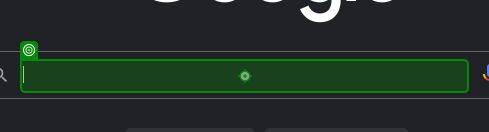
Task: Open Google.com
Type "Egypt Coronavirus Worldometer" and press enter or click the search button.
Click on the first result.
Copy the number of coronavirus cases, deaths, and recovered manually.
Save the information in a notepad file.
Workflow: Main

Step 1: type "Egypt Coronavirus Worldometer"

Step 2: click on 'Google Search' (no picture)

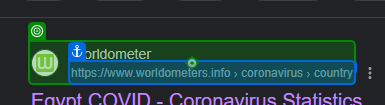
Step 3: click

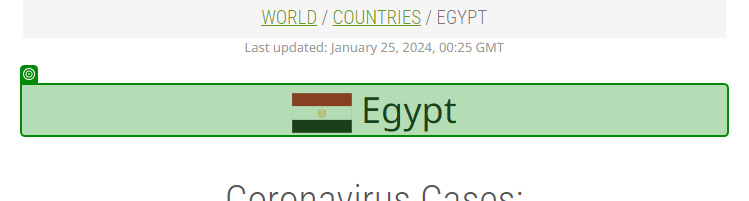
Step 4: get-text

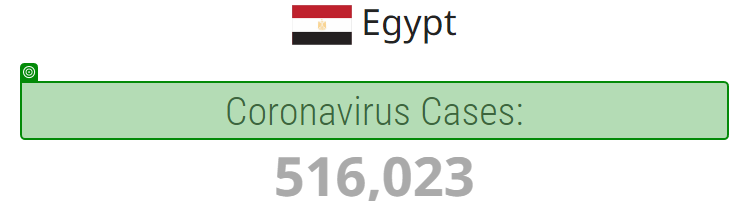
Step 5: get-text

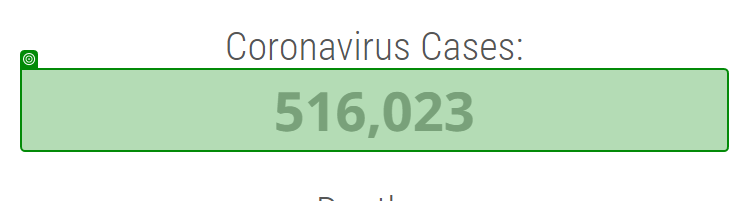
Step 6: get-text

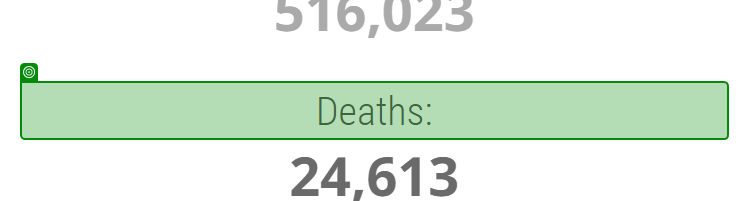
Step 7: get-text

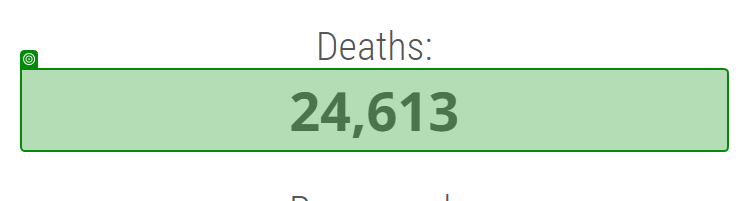
Step 8: get-text

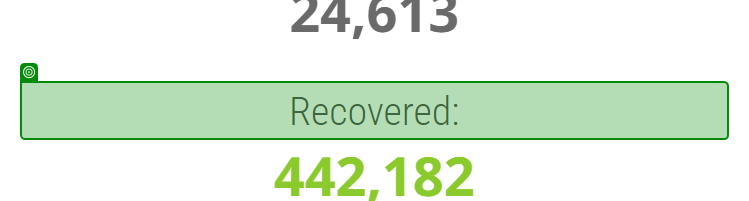
Step 9: get-text

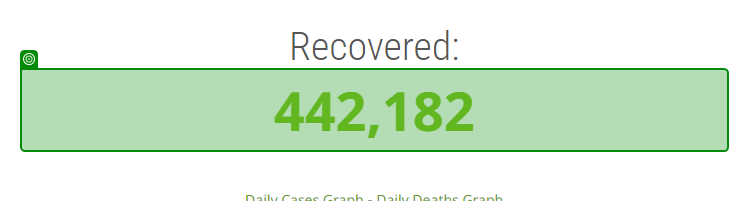
Step 10: get-text

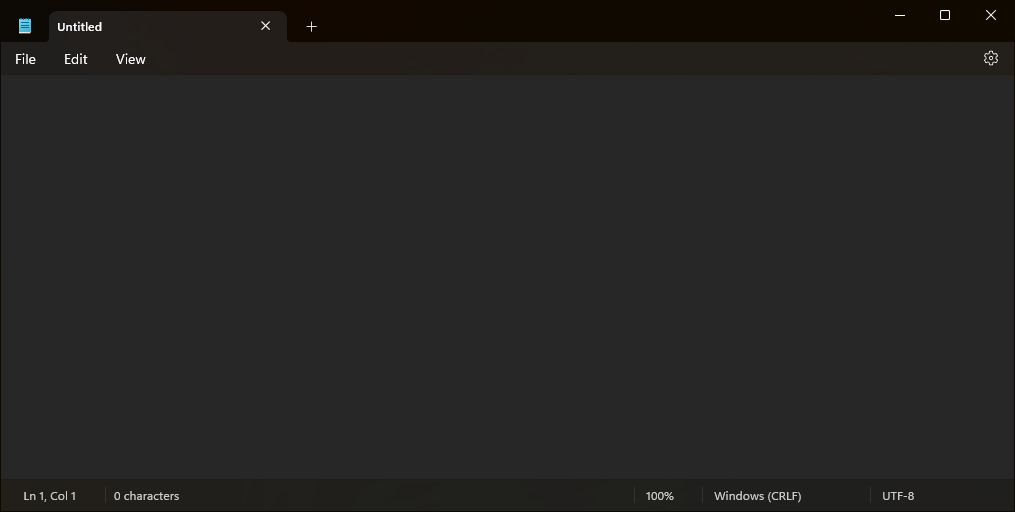
Step 11: Use Application: Notepad in window 'Untitled - Notepad' (notepad.exe)

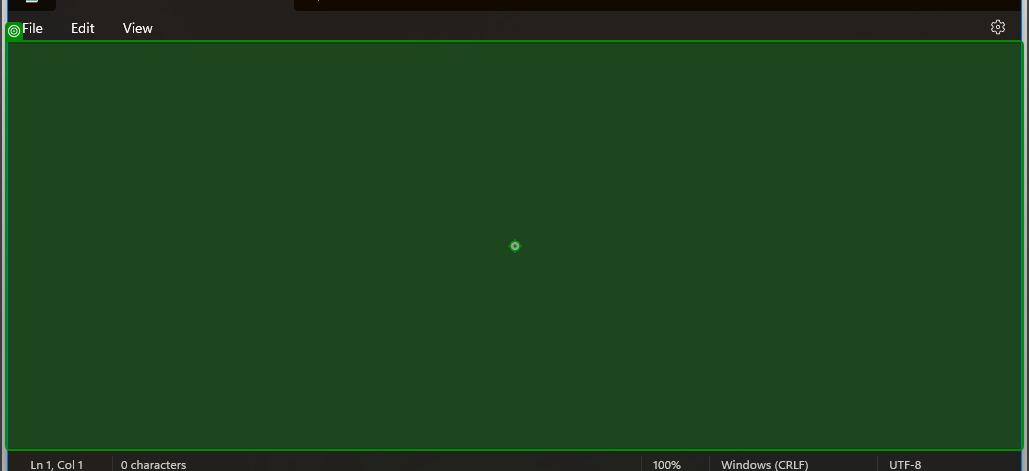
Step 12: type [Extracted]

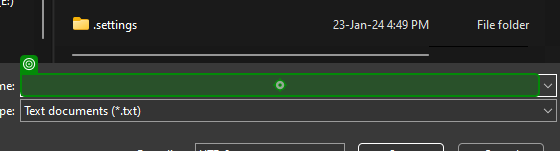
Step 13: type "D:\RPA\COVID19\Moutputcases.txt"

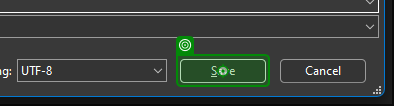
Step 14: click on 'Save'